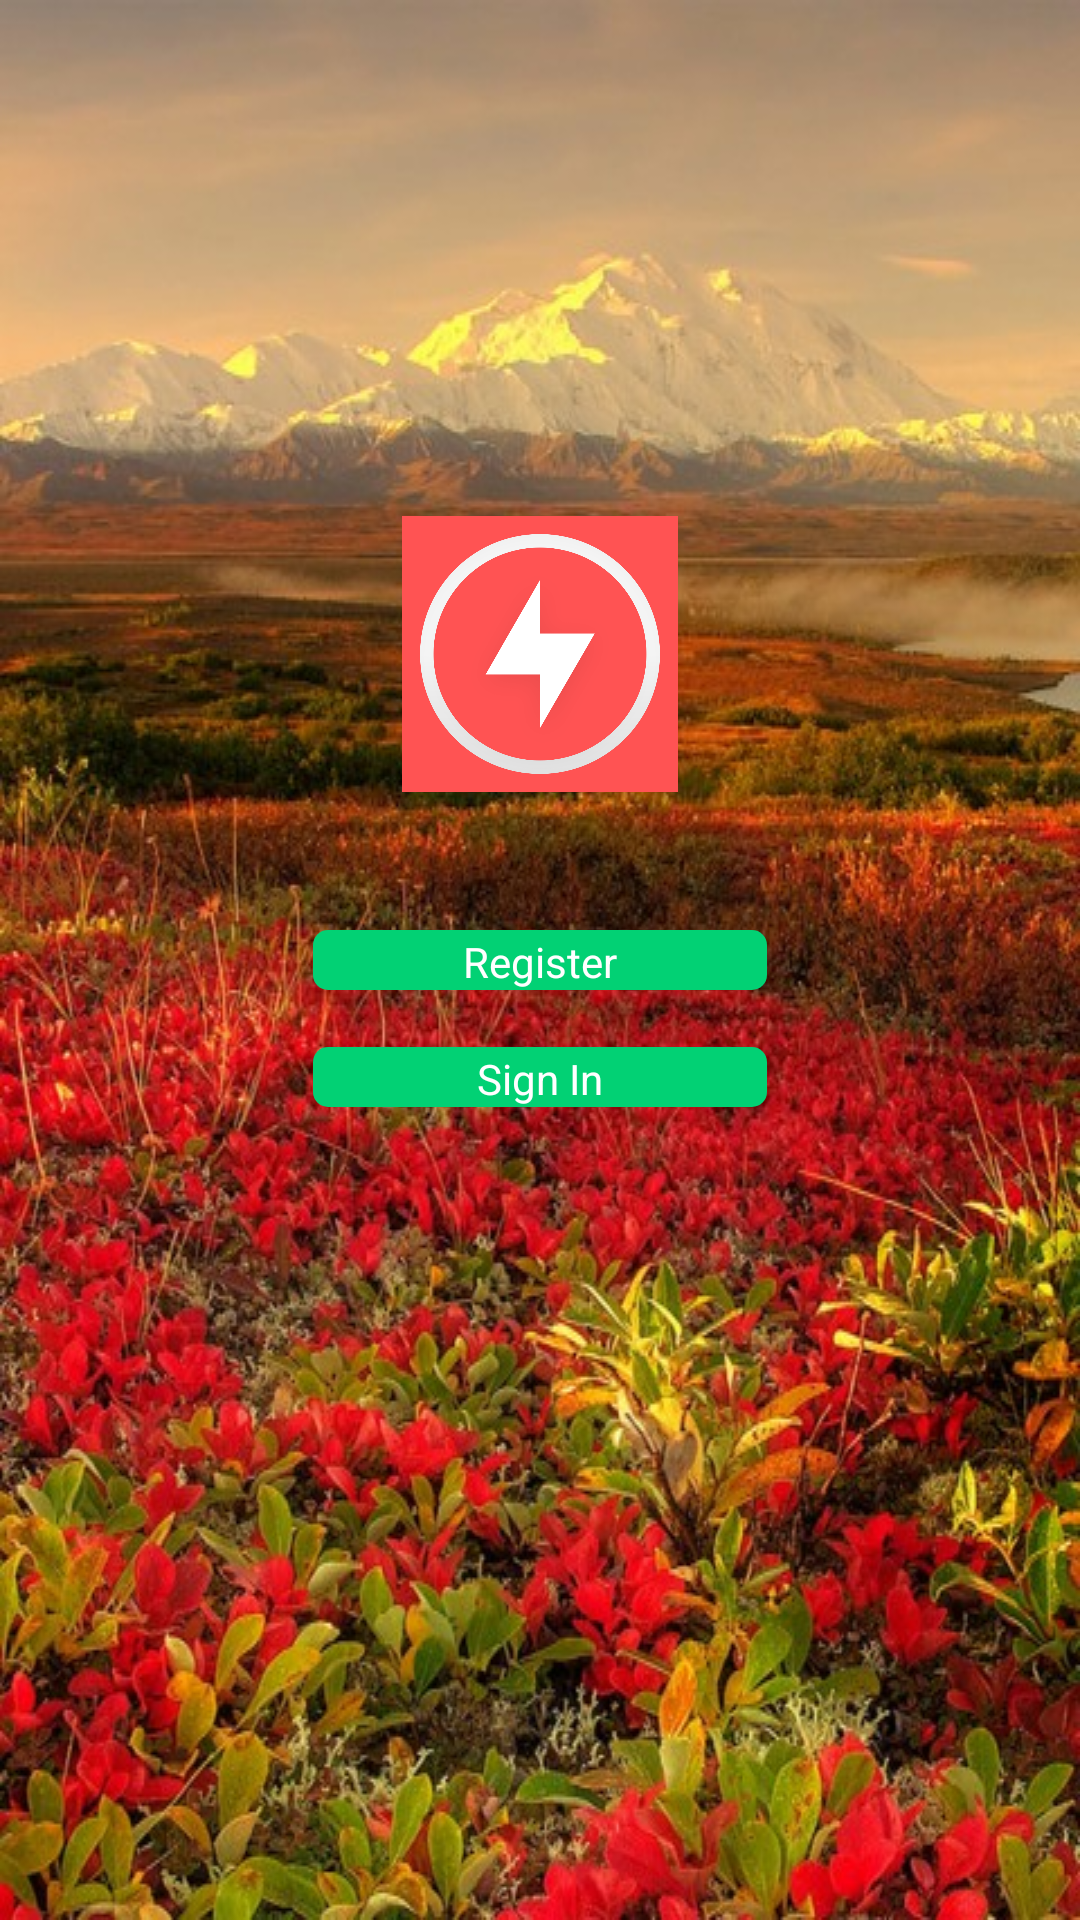

This screen was rendered from an Android layout file. Write that file and the resources it references.
<!-- AndroidManifest.xml: application theme AppTheme -->
<!-- res/layout/activity_main.xml -->
<RelativeLayout xmlns:android="http://schemas.android.com/apk/res/android"
    xmlns:tools="http://schemas.android.com/tools"
    android:layout_width="match_parent"
    android:layout_height="match_parent"
    android:background="@drawable/mainbg"
    tools:context=".MainActivity" > 

    <Button
        android:id="@+id/MainActivitySignIn"
        android:layout_width="wrap_content"
        android:layout_height="wrap_content"
        android:layout_alignLeft="@+id/MainActivityRegister"
        android:layout_alignRight="@+id/MainActivityRegister"
        android:layout_below="@+id/MainActivityRegister"
        android:layout_marginTop="19dp"
        android:background="@drawable/custom_button"
        android:paddingLeft="50dip"
        android:paddingRight="50dip"
        android:text="@string/SignInButton"
        android:textColor="@drawable/custom_text" />

    <Button
        android:id="@+id/MainActivityRegister"
        android:layout_width="wrap_content"
        android:layout_height="wrap_content"
        android:layout_centerHorizontal="true"
        android:layout_centerVertical="true"
        android:background="@drawable/custom_button"
        android:paddingLeft="50dip"
        android:paddingRight="50dip"
        android:text="@string/RegisterButton"
        android:textColor="@drawable/custom_text" />

    <ImageView
        android:id="@+id/imageView1"
        android:layout_width="92dip" 
        android:layout_height="92dip"
        android:layout_above="@+id/MainActivityRegister"
        android:layout_centerHorizontal="true"
        android:layout_marginBottom="46dp"
        android:src="@drawable/biglogo" 
        android:contentDescription="@string/logo_quizhive"/>

</RelativeLayout>
<!-- resources referenced by this layout -->
<resources>
  <!-- drawable biglogo: png bitmap (drawable-mdpi, 66088 bytes) -->
  <!-- drawable custom_button (drawable-mdpi) -->
  <?xml version="1.0" encoding="utf-8"?>
  <selector xmlns:android="http://schemas.android.com/apk/res/android">
      
  	<item android:state_pressed="false" android:drawable="@drawable/simple_rounded_button" /> 
  	<item android:state_pressed="true" android:drawable="@drawable/onpress_button" /> 
  	
  </selector>
  <!-- drawable custom_text (drawable-mdpi) -->
  <?xml version="1.0" encoding="utf-8"?>
  <selector xmlns:android="http://schemas.android.com/apk/res/android">
      
  	 <item 
  	       android:state_pressed="true"
             android:color="#cccccc" /> 			
       <item 
             android:state_pressed="false"
             android:color="#ffffff" /> 			 
  	
  </selector>
  <!-- drawable mainbg: jpg bitmap (drawable-mdpi, 129980 bytes) -->
  <string name="RegisterButton">Register</string>
  <string name="SignInButton">Sign In</string>
  <string name="logo_quizhive">Logo - QuizHive</string>
  <style name="AppTheme" parent="AppBaseTheme">
          
      </style>
  <!-- drawable simple_rounded_button (drawable-mdpi) -->
  <?xml version="1.0" encoding="utf-8"?>
  <shape xmlns:android="http://schemas.android.com/apk/res/android" >
  
              <solid android:color="#02d174" />  
              <padding
                      android:left="1dp"
                      android:right="1dp"
                      android:top="1dp" /> 
              <corners android:radius="5dp" />
   
  </shape>
  <!-- drawable onpress_button (drawable-mdpi) -->
  <?xml version="1.0" encoding="utf-8"?>
  <shape xmlns:android="http://schemas.android.com/apk/res/android" >
  
              <solid android:color="#0eec88" /> 
              <padding
                      android:left="1dp"
                      android:right="1dp"
                      android:top="1dp" /> 
              <corners android:radius="5dp" />
   
  </shape>
  <style name="AppBaseTheme" parent="android:Theme.Light">
          
      </style>
</resources>
